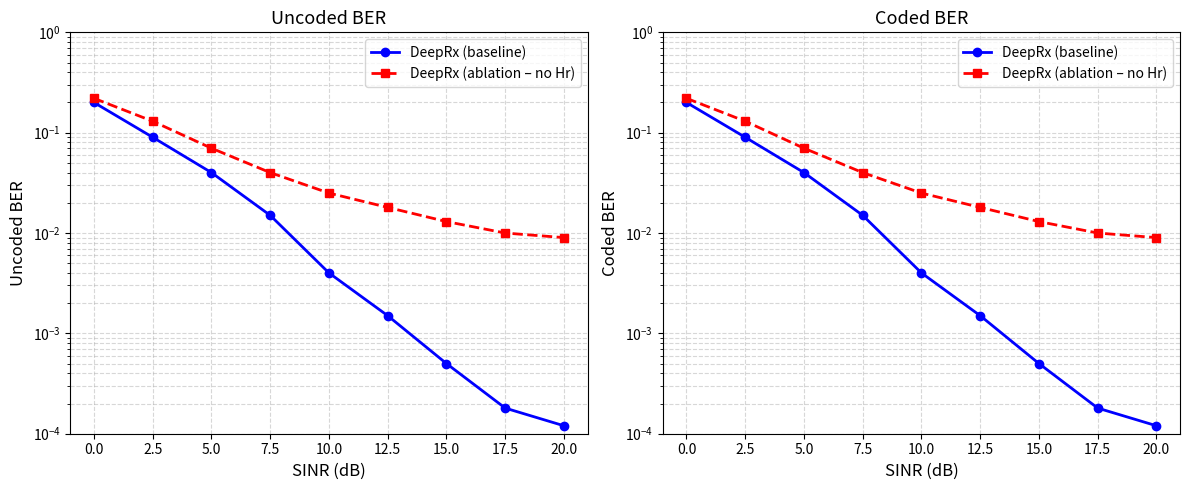

Recreate this plot in Python.
import matplotlib.pyplot as plt
import numpy as np

# ── data ──────────────────────────────────────────────────────────────────────
# Replace these with your actual results
sinr_db = np.array([0, 2.5, 5, 7.5, 10, 12.5, 15, 17.5, 20])

baseline_ber  = np.array([0.20, 0.09, 0.04, 0.015, 0.004, 0.0015, 0.0005, 0.00018, 0.00012])
ablation_ber  = np.array([0.22, 0.13, 0.07, 0.04,  0.025, 0.018,  0.013,  0.010,   0.009])

# ── plot ──────────────────────────────────────────────────────────────────────
fig, axes = plt.subplots(1, 2, figsize=(12, 5))

titles      = ["Uncoded BER", "Coded BER"]
y_labels    = ["Uncoded BER", "Coded BER"]

for ax, title, y_label in zip(axes, titles, y_labels):
    ax.semilogy(sinr_db, baseline_ber, 'b-o',  linewidth=2, markersize=6, label="DeepRx (baseline)")
    ax.semilogy(sinr_db, ablation_ber, 'r--s', linewidth=2, markersize=6, label="DeepRx (ablation – no Hr)")

    ax.set_xlabel("SINR (dB)", fontsize=12)
    ax.set_ylabel(y_label,     fontsize=12)
    ax.set_title(title,        fontsize=13)
    ax.legend(fontsize=10)
    ax.grid(True, which="both", linestyle="--", alpha=0.5)
    ax.set_ylim([1e-4, 1])

plt.tight_layout()
plt.savefig("ber_comparison.png", dpi=150, bbox_inches="tight")
plt.show()
